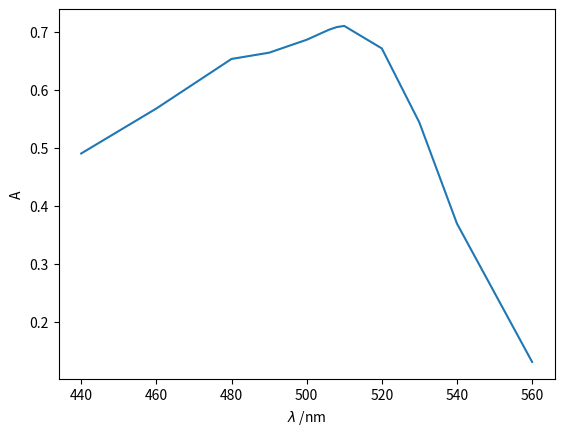

Python code for this plot:
import numpy as np
import matplotlib.pyplot as plt

lam=np.array([440,460,480,490,500,506,508,510,520,530,540,560])
A=np.array([4904,5680,6535,6643,6866,7041,7085,7105,6717,5438,3694,1307])*1e-4

plt.plot(lam,A)
plt.xlabel('$\lambda$ /nm')
plt.ylabel('A')
plt.show()